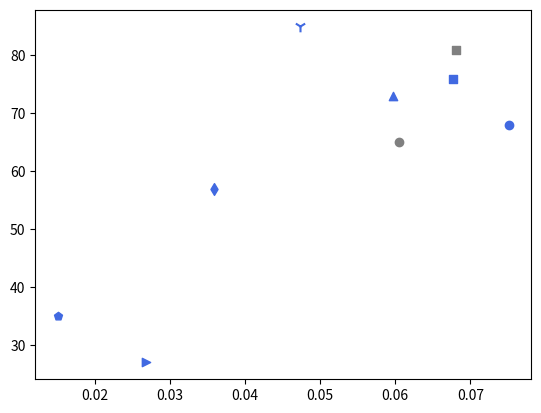

Here is the Python script that generated this plot: (Note: this script raises an exception after producing the figure.)
import matplotlib.pyplot as plt

def draw_mrr_point():
    systems=["Recoder","SequenceR","CodeBERT-ft","Recoder_ori","RewardRepair","Tufano","CoCoNut","RewardRepair_ori","Edits"]
    x=[0.0751156410189965,0.047367053105668765,0.05968739695923818,0.060533601661984945,0.0676720876120195,
       0.015064001196493738,0.0358703946133863,0.06803744526137541,0.026771614473377163]
    y=[68,85,73,65,76,35,57,81,27]
    colors=['royalblue','royalblue','royalblue','grey','royalblue','royalblue','royalblue','grey','royalblue']
    markers=['o','1','^','o','s','p','d','s','>']
    plt.scatter(x[0], y[0],c=colors[0],marker=markers[0] )
    plt.scatter(x[1], y[1], c=colors[1], marker=markers[1],s=70)
    plt.scatter(x[2], y[2], c=colors[2], marker=markers[2])
    plt.scatter(x[3], y[3], c=colors[3], marker=markers[3])
    plt.scatter(x[4], y[4], c=colors[4], marker=markers[4])
    plt.scatter(x[5], y[5], c=colors[5], marker=markers[5])
    plt.scatter(x[6], y[6], c=colors[6], marker=markers[6])
    plt.scatter(x[7], y[7], c=colors[7], marker=markers[7])
    plt.scatter(x[8], y[8], c=colors[8], marker=markers[8])
    font = {'family': 'Times New Roman',
            'weight': 'normal',
            }
    plt.grid(b=True,
             color='grey',
             linestyle='--',
             linewidth=1,
             alpha=0.3,
             axis='x',
             which="major")
    plt.grid(b=True,
             color='grey',
             linestyle='--',
             linewidth=1,
             alpha=0.3,
             axis='y',
             which="major")
    plt.yticks(fontproperties='Times New Roman')
    plt.xticks(fontproperties='Times New Roman')
    plt.xlabel('Efficiency (MRR Score)',fontdict=font)
    plt.ylabel('Performance (Correct fixed bugs)',fontdict=font)
    plt.show()
draw_mrr_point()